Run: headless pygame with SDL's dummy video driver; simulated clock (each Clock.tick advances the game by its frame time, no real sleeping); random seed 0; keys injected as events and as key.get_pressed() state; no mouse input.
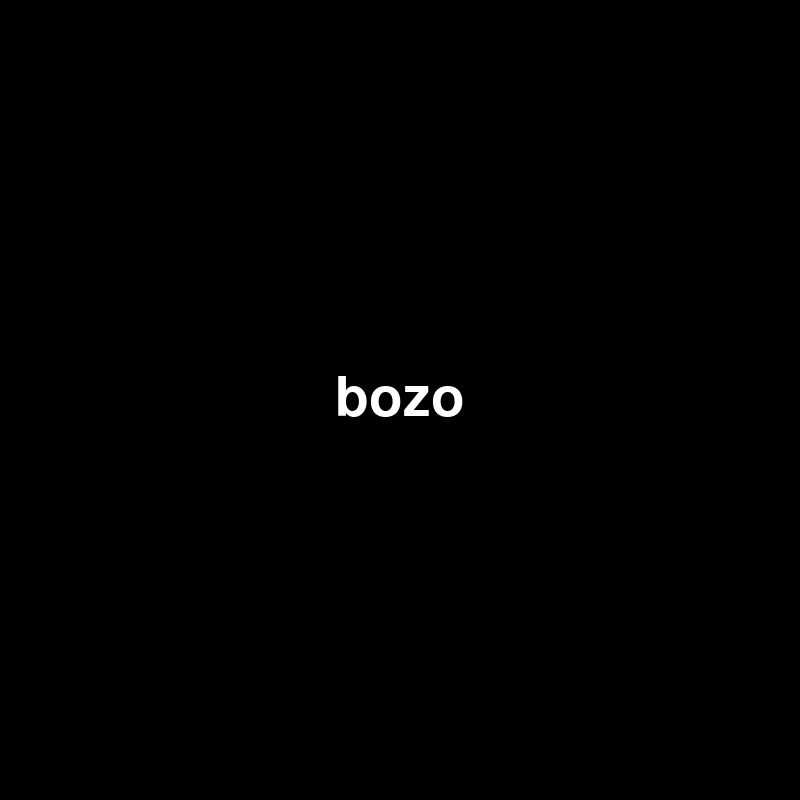
Frame 1 of 4 · flips 1–60 · no input
Frame 2 of 4 · flips 61–180 · tapped SPACE, RETURN · held RIGHT (→), D · screen unchanged from frame 1, image omitted
Frame 3 of 4 · flips 181–300 · held DOWN (↓), S · screen unchanged from frame 2, image omitted
Frame 4 of 4 · flips 301–420 · held LEFT (←), A, UP (↑), W · screen unchanged from frame 3, image omitted

The pygame program that drew these frames:

import pygame as py, os, random, time

py.init()

width = 800
height = 800
BLACK=(255,255,255)
win=py.display.set_mode((width, height))
py.display.set_caption("Setting window")

#TITLE_FONT=py.font.SysFont(name, size, bold=False,italic=False)
TITLE_FONT=py.font.SysFont('comicsans', 80)
SubTitle=py.font.SysFont('comicsans',40, italic=True )
def display_message(message):
    py.time.delay(100)
    text= TITLE_FONT.render(message,1,BLACK)
    win.blit(text, (width/2-text.get_width()/2, height/2-text.get_height()/2))
    py.display.update()
    py.time.delay(100)
run=True
while run:
    for eve in py.event.get():
        if eve.type == py.QUIT:
            run=False
            py.quit()
    display_message("settings")
    py.time.delay(300)
    win.fill((0,0,0))
    display_message("oops")
    py.time.delay(300)
    win.fill((0,0,0))
    display_message("bozo")
    py.time.delay(200)
    win.fill((0,0,0))
py.quit()
